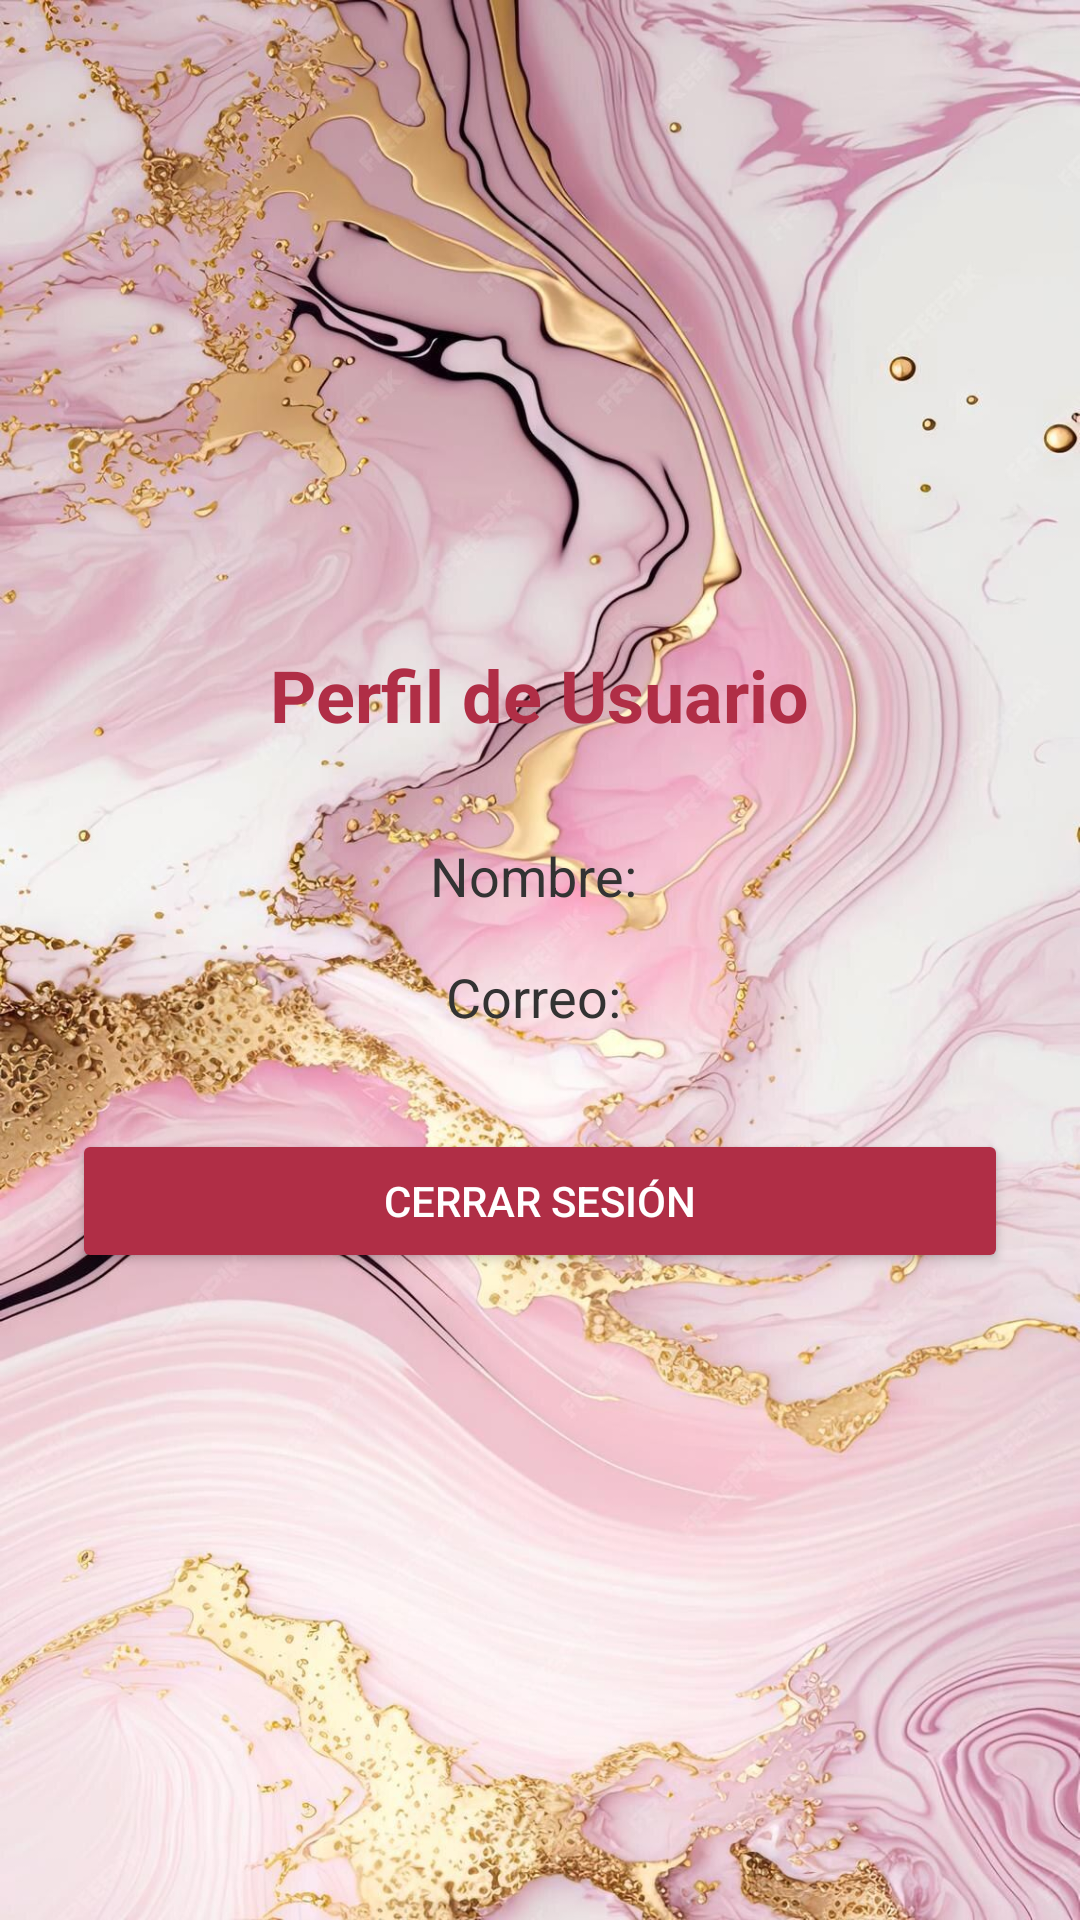

The Android layout XML behind this screen, and the referenced resources:
<!-- AndroidManifest.xml: application theme Theme.MeryNos -->
<!-- res/layout/activity_perfil_usuario.xml -->
<?xml version="1.0" encoding="utf-8"?>
<LinearLayout xmlns:android="http://schemas.android.com/apk/res/android"
    android:layout_width="match_parent"
    android:layout_height="match_parent"
    android:orientation="vertical"
    android:gravity="center"
    android:padding="24dp"
    android:background="@drawable/fondo_marmol">

    <TextView
        android:id="@+id/txtTituloPerfil"
        android:layout_width="wrap_content"
        android:layout_height="wrap_content"
        android:text="Perfil de Usuario"
        android:textSize="24sp"
        android:textStyle="bold"
        android:textColor="#B02E46"
        android:layout_marginBottom="32dp" />

    <TextView
        android:id="@+id/txtNombreUsuario"
        android:layout_width="wrap_content"
        android:layout_height="wrap_content"
        android:text="Nombre: "
        android:textSize="18sp"
        android:textColor="#333333"
        android:layout_marginBottom="16dp" />

    <TextView
        android:id="@+id/txtCorreoUsuario"
        android:layout_width="wrap_content"
        android:layout_height="wrap_content"
        android:text="Correo: "
        android:textSize="18sp"
        android:textColor="#333333"
        android:layout_marginBottom="32dp" />

    <Button
        android:id="@+id/btnCerrarSesion"
        android:layout_width="match_parent"
        android:layout_height="wrap_content"
        android:text="Cerrar sesión"
        android:backgroundTint="#B02E46"
        android:textColor="#FFFFFF"/>
</LinearLayout>
<!-- resources referenced by this layout -->
<resources>
  <!-- drawable fondo_marmol: png bitmap (drawable, 259518 bytes) -->
  <style name="Theme.MeryNos" parent="Base.Theme.MeryNos" />
  <style name="Base.Theme.MeryNos" parent="Theme.Material3.DayNight.NoActionBar">
          
          
      </style>
</resources>
